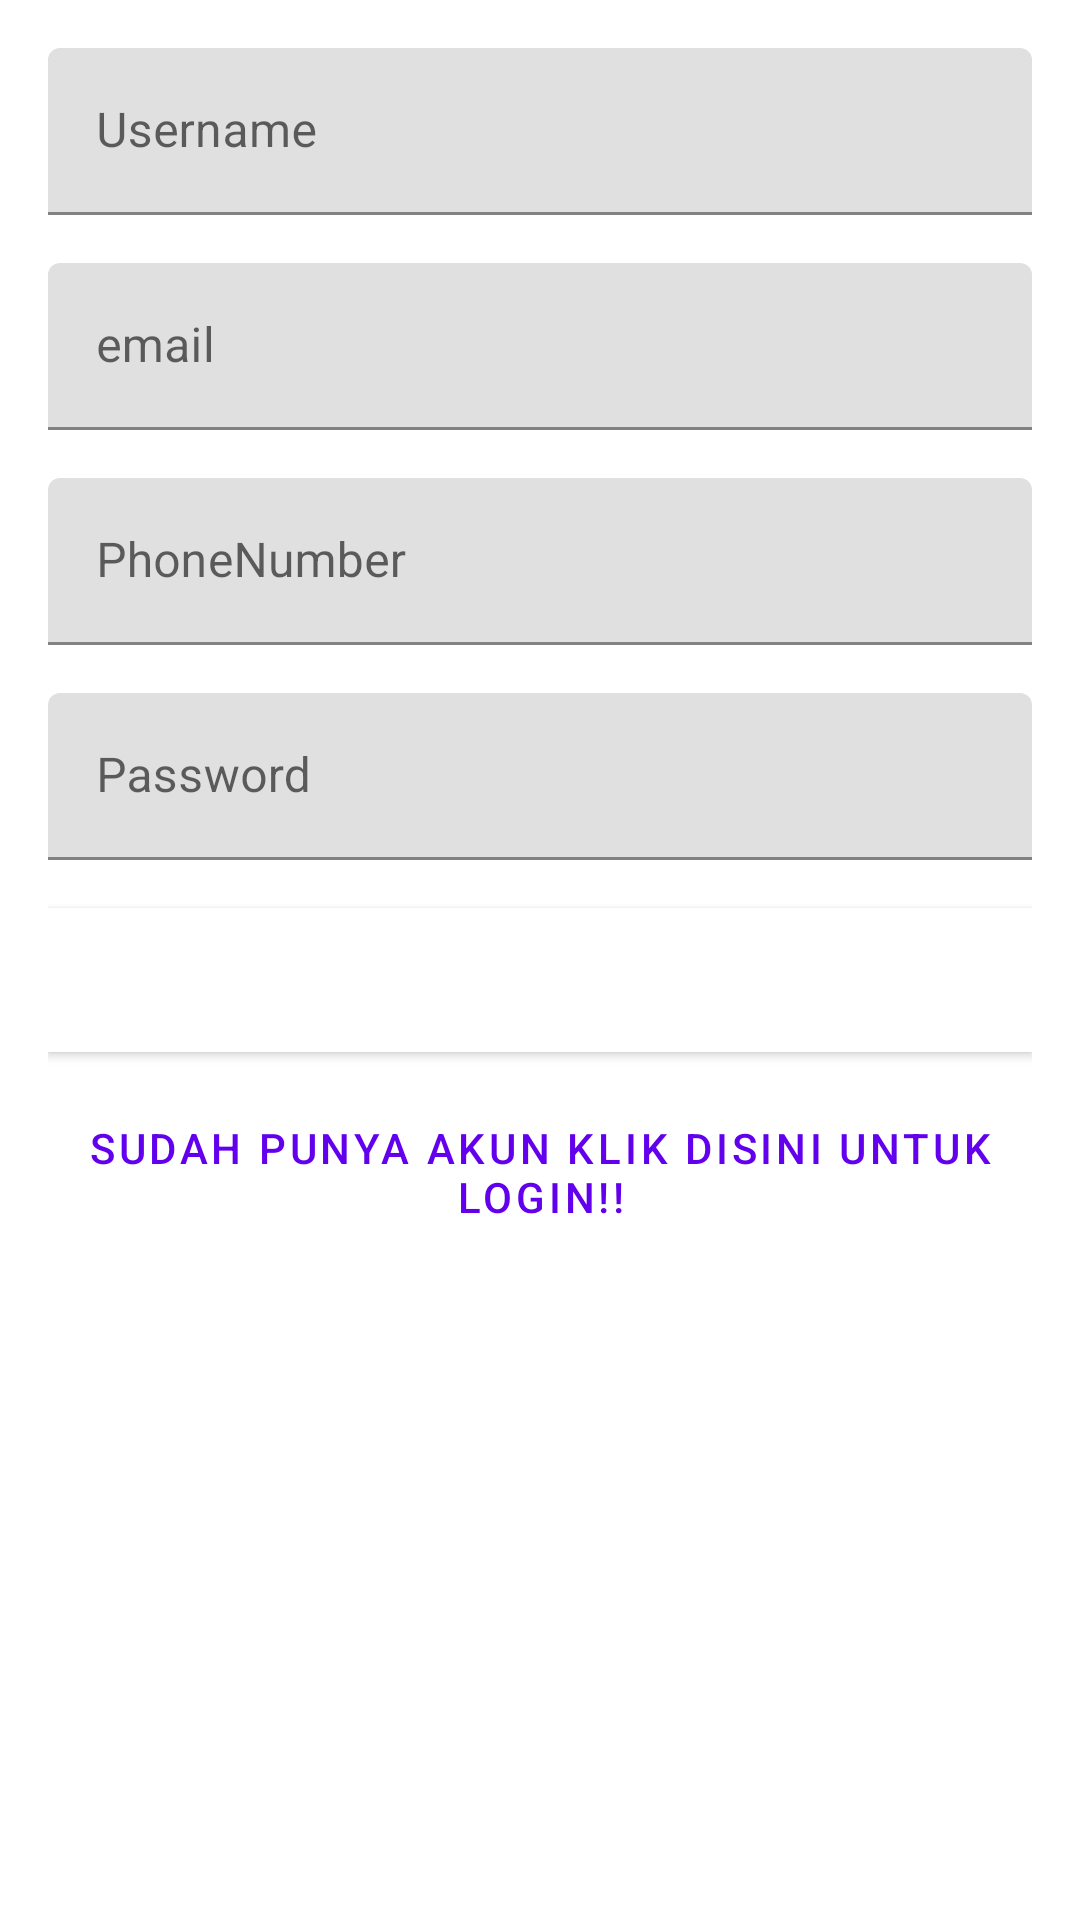

Android layout source for this screen:
<!-- AndroidManifest.xml: application theme Theme.CureCompanion -->
<!-- res/layout/activity_register_pasien.xml -->
<?xml version="1.0" encoding="utf-8"?>
<RelativeLayout xmlns:android="http://schemas.android.com/apk/res/android"
    xmlns:app="http://schemas.android.com/apk/res-auto"
    xmlns:tools="http://schemas.android.com/tools"
    android:layout_width="match_parent"
    android:layout_height="match_parent"
    tools:context=".activities.RegisterPasien">

    <LinearLayout
        android:id="@+id/ll_regispasien"
        android:layout_width="match_parent"
        android:layout_height="wrap_content"
        android:orientation="vertical"
        android:padding="16dp">

        <com.google.android.material.textfield.TextInputLayout
            android:id="@+id/til_username"
            android:layout_width="match_parent"
            android:layout_height="wrap_content">
            <EditText
                android:id="@+id/et_username"
                android:layout_width="match_parent"
                android:layout_height="wrap_content"
                android:hint="Username"
                android:inputType="none"
                android:textColor="@android:color/white"
                android:textColorHint="@android:color/white"/>
        </com.google.android.material.textfield.TextInputLayout>

        <com.google.android.material.textfield.TextInputLayout
            android:id="@+id/til_email"
            android:layout_width="match_parent"
            android:layout_height="wrap_content"
            android:layout_marginTop="16dp">
            <EditText
                android:id="@+id/et_email"
                android:layout_width="match_parent"
                android:layout_height="wrap_content"
                android:hint="email"
                android:inputType="none"
                android:textColor="@android:color/white"
                android:textColorHint="@android:color/white"/>
        </com.google.android.material.textfield.TextInputLayout>

        <com.google.android.material.textfield.TextInputLayout
            android:id="@+id/til_phone"
            android:layout_width="match_parent"
            android:layout_height="wrap_content"
            android:layout_marginTop="16dp">
            <EditText
                android:id="@+id/et_phonenumber"
                android:layout_width="match_parent"
                android:layout_height="wrap_content"
                android:hint="PhoneNumber"
                android:inputType="none"
                android:textColor="@android:color/white"
                android:textColorHint="@android:color/white"/>
        </com.google.android.material.textfield.TextInputLayout>

        <com.google.android.material.textfield.TextInputLayout
            android:id="@+id/til_password"
            android:layout_width="match_parent"
            android:layout_height="wrap_content"
            android:layout_marginTop="16dp">
            <EditText
                android:id="@+id/et_password"
                android:layout_width="match_parent"
                android:layout_height="wrap_content"
                android:hint="Password"
                android:inputType="textPassword"
                android:textColor="@android:color/white"
                android:textColorHint="@android:color/white"/>
        </com.google.android.material.textfield.TextInputLayout>
        <Button
            android:id="@+id/btn_registerpasien"
            android:layout_width="match_parent"
            android:layout_height="wrap_content"
            android:layout_marginTop="16dp"
            android:text="Register"
            android:background="@color/white"
            android:textColor="@android:color/white"/>

        <Button
            style="@style/Widget.MaterialComponents.Button.TextButton"
            android:id="@+id/btn_loginpasien"
            android:layout_width="match_parent"
            android:layout_height="wrap_content"
            android:layout_marginTop="16dp"
            android:text="Sudah Punya Akun Klik disini untuk Login!!"
            android:background="@color/white"/>

    </LinearLayout>

    <ProgressBar
        android:id="@+id/progressBar"
        android:layout_width="wrap_content"
        android:layout_height="wrap_content"
        android:layout_below="@+id/ll_regispasien"
        android:layout_centerHorizontal="true"
        android:visibility="gone"/>


</RelativeLayout>
<!-- resources referenced by this layout -->
<resources>
  <color name="white">#FFFFFFFF</color>
  <style name="Theme.CureCompanion" parent="Theme.MaterialComponents.DayNight.DarkActionBar">
          
          <item name="colorPrimary">@color/purple_500</item>
          <item name="colorPrimaryVariant">@color/purple_700</item>
          <item name="colorOnPrimary">@color/white</item>
          
          <item name="colorSecondary">@color/teal_200</item>
          <item name="colorSecondaryVariant">@color/teal_700</item>
          <item name="colorOnSecondary">@color/black</item>
          
          <item name="android:statusBarColor">?attr/colorPrimaryVariant</item>
          
      </style>
  <color name="purple_500">#FF6200EE</color>
  <color name="purple_700">#FF3700B3</color>
  <color name="teal_200">#FF03DAC5</color>
  <color name="teal_700">#FF018786</color>
  <color name="black">#FF000000</color>
</resources>
